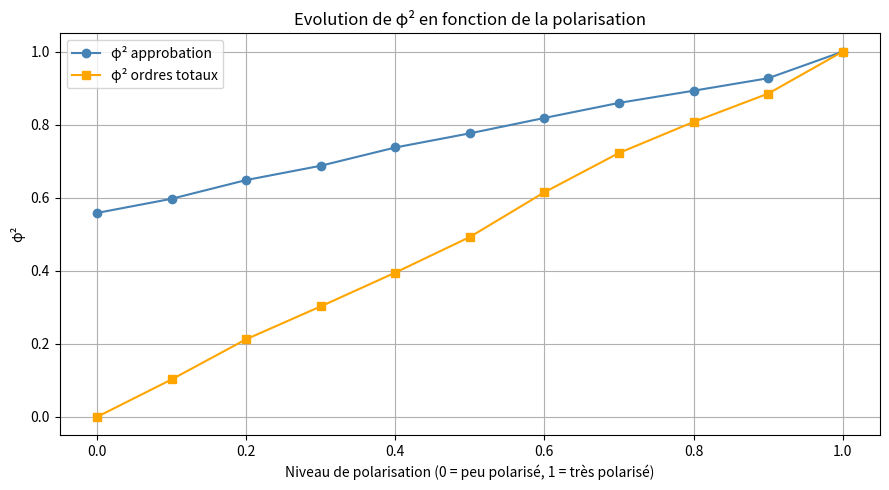
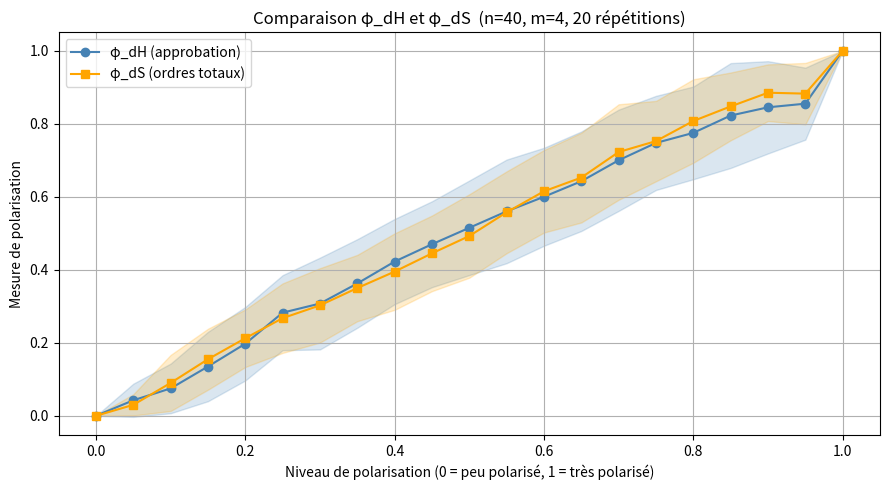
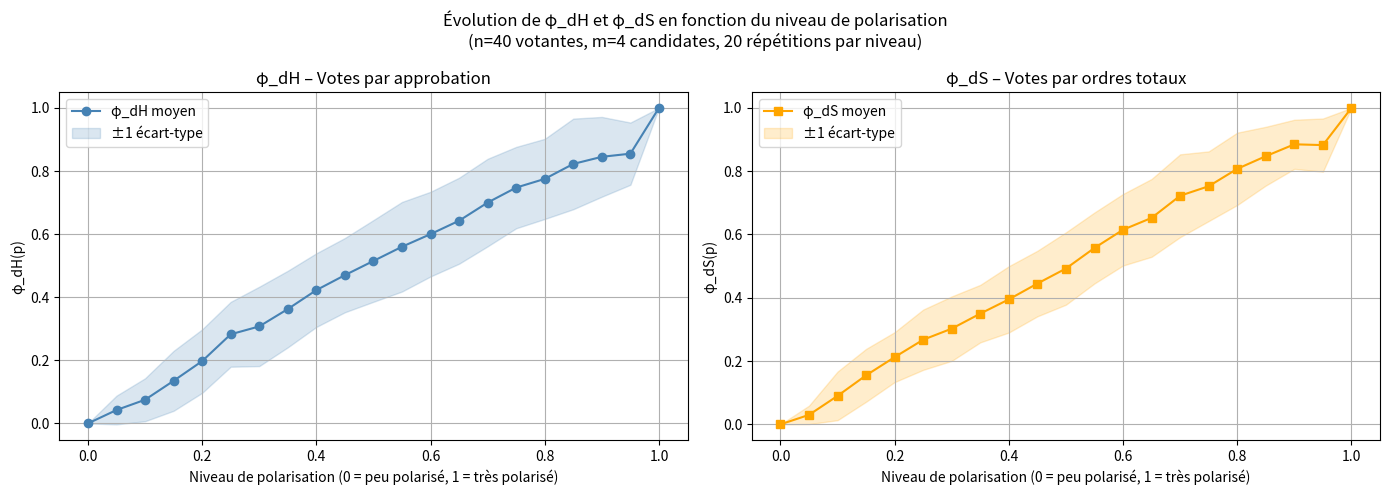

The script that saved these images, in order:
import numpy as np
import itertools
import math
import random
import matplotlib.pyplot as plt
from scipy.optimize import linear_sum_assignment

# Question 1 : approbations
def generate_approval_profile(n, m, polarization=0.0, noise=0.0, r=None):
    '''Génère un profil de votes par approbation avec n votantes et m candidates.'''
# n et m doivent être pairs pour garantir une polarisation symétrique.
    if n % 2 != 0 or m % 2 != 0:
        raise ValueError("n et m doivent être pairs")
    if r is None:
        r = np.random.default_rng() #géneration de nombres aléatoires

    a    = r.integers(0, 2, size=m) # profil de base aléatoire (0 ou 1 pour chaque candidate)
    a_op = 1 - a # profil opposé (inversion de 0 et 1)

    profile = np.empty((n, m), dtype=int) # matrice pour stocker les votes de chaque votante (n lignes, m colonnes)
    for i in range(n):
        if polarization == 1.0: 
            base = a_op if i >= n // 2 else a   
        elif polarization > 0:
            base = a_op if r.random() < polarization / 2 else a 
        else:
            base = a
        # Ajout de bruit : chaque vote a une probabilité "noise" d'être inversé
        if noise > 0:
            flips = r.random(m) < noise
            profile[i] = np.where(flips, 1 - base, base)
        else:
            profile[i] = base.copy()
    return profile # matrice finale des votes par approbation, avec n votantes et m candidates


def generate_rank_profile(n, m, polarization=0.0, noise=0.0, r=None):
    '''Génère un profil de votes par ordres totaux avec n votantes et m candidates.'''
    if n % 2 != 0 or m % 2 != 0:
        raise ValueError("n et m doivent être pairs")
    if r is None:
        r = np.random.default_rng()

    base     = r.permutation(np.arange(1, m + 1)) # ordre de base aléatoire 
    opposite = m - base + 1 # ordre opposé (inversion de la position des candidates)

    profile = np.empty((n, m), dtype=int) 
    for i in range(n):
        if polarization == 1.0:
            order = opposite if i >= n // 2 else base  
        elif polarization > 0:
            order = opposite if r.random() < polarization / 2 else base  
        else:
            order = base
# Ajout de bruit : chaque position a une probabilité "noise" d'être échangée avec la suivante
        if noise > 0:
            k = max(1, int(round(noise * m))) 
            tmp = order.copy() # copie de l'ordre pour pouvoir le modifier sans affecter les autres votantes
            for _ in range(k):
                j = r.integers(0, m - 1)
                tmp[j], tmp[j + 1] = tmp[j + 1], tmp[j]
            profile[i] = tmp
        else:
            profile[i] = order.copy()
    return profile

# Question 3 : d_ck,cl
def pairwise_diffs_approval(profile: np.ndarray):
    '''Calcule les différences pairwise pour un profil de votes par approbation.'''
    n, m = profile.shape # nombre de votantes (n) et de candidates (m)
    diffs = {} # dictionnaire pour stocker les différences entre chaque paire de candidates (i, j)
    for i, j in itertools.combinations(range(m), 2): 
        # Nombre de votantes préférant c_i à c_j (approuve i mais pas j)
        pref_i = np.sum((profile[:, i] == 1) & (profile[:, j] == 0))
        # Nombre de votantes préférant c_j à c_i
        pref_j = np.sum((profile[:, j] == 1) & (profile[:, i] == 0))
        diffs[(i, j)] = abs(int(pref_i - pref_j))
    return diffs
 

def pairwise_diffs_ranking(profile: np.ndarray):
    '''Calcule les différences pairwise pour un profil de votes par ordres totaux.'''
    n, m = profile.shape
    diffs = {}
    for i, j in itertools.combinations(range(m), 2):
        # Nombre de votantes où c_i est mieux classée que c_j
        pref_i = np.sum(profile[:, i] < profile[:, j])
        # Nombre de votantes où c_j est mieux classée que c_i
        pref_j = np.sum(profile[:, j] < profile[:, i])
        diffs[(i, j)] = abs(int(pref_i - pref_j))
    return diffs

# Question 5 : mesure de polarisation φ2
def _phi2_from_diffs(diffs: dict, n: int, m: int) -> float:
    """Calcule φ²(p) à partir des différences pairwise."""
    if m < 2 or n == 0: # pas de paires ou pas de votantes, la polarisation est nulle
        return 0.0
    total = sum(n - d for d in diffs.values()) 
    return total / (n * math.comb(m, 2)) 

def phi2_approval(profile: np.ndarray) -> float:
    """Calcule φ²(p) pour un profil de votes par approbation."""
    n, m = profile.shape
    return _phi2_from_diffs(pairwise_diffs_approval(profile), n, m) 

def phi2_ranking(profile: np.ndarray) -> float:
    """Calcule φ²(p) pour un profil de votes par ordres totaux."""
    n, m = profile.shape
    return _phi2_from_diffs(pairwise_diffs_ranking(profile), n, m)

#question 6 : Evolution de φ2 en fonction de la polarisation
def plot_phi2_evolution(n: int, m: int, nb_runs: int = 20, seed: int = 42):
    polar_values = [round(p * 0.1, 1) for p in range(11)]
    phi2_app  = []
    phi2_rank = []

    for p in polar_values:
        vals_a, vals_l = [], []
        for run in range(nb_runs):
            rng = np.random.default_rng(seed + run)
            vals_a.append(phi2_approval(generate_approval_profile(n, m, polarization=p, r=rng)))
            rng = np.random.default_rng(seed + run + 1000)
            vals_l.append(phi2_ranking(generate_rank_profile(n, m, polarization=p, r=rng)))
        phi2_app.append(np.mean(vals_a))
        phi2_rank.append(np.mean(vals_l))

    plt.figure(figsize=(9, 5))
    plt.plot(polar_values, phi2_app,  marker='o', label="φ² approbation",   color='steelblue')
    plt.plot(polar_values, phi2_rank, marker='s', label="φ² ordres totaux", color='orange')
    plt.xlabel("Niveau de polarisation (0 = peu polarisé, 1 = très polarisé)")
    plt.ylabel("φ²")
    plt.title("Evolution de φ² en fonction de la polarisation")
    plt.legend()
    plt.grid(True)
    plt.tight_layout()
    plt.savefig("phi2_evolution.png", dpi=150)
    print("Figure sauvegardée : phi2_evolution.png")
    plt.show()
# Question 8 : distances hamming et Spearman
def hamming(a, b):
    if len(a) != len(b):
        raise ValueError("Taille incohérente")
    return int(np.sum(a != b))

def spearman(a, b):
    if len(a) != len(b):
        raise ValueError("Taille incohérente")
    return int(np.sum(np.abs(np.array(a) - np.array(b))))

# Question 12 : u1*(p)
def u1_approval(profile : np.ndarray) -> np.ndarray:
    n, m = profile.shape
    consensus = np.zeros(m, dtype=int)
    nb_ones = np.sum(profile, axis=0)
    consensus[nb_ones > n / 2] = 1
    return consensus

def cost_u1_approval(profile: np.ndarray) -> int:
    """Retourne la valeur optimale u*₁(p) pour des votes par approbation."""
    consensus = u1_approval(profile)
    return int(sum(hamming(profile[i], consensus) for i in range(len(profile))))

def u1_ranking(profile : np.ndarray) -> np.ndarray:
    n, m = profile.shape
    # Matrice de coût : costs[j, pos] = Σ_i |pos+1 - profile[i, j]|
    costs = np.zeros((m, m))
    for j in range(m):
        for pos in range(m):
            costs[j, pos] = np.sum(np.abs((pos + 1) - profile[:, j]))
 
    row_ind, col_ind = linear_sum_assignment(costs)
    consensus = np.zeros(m, dtype=int)
    consensus[row_ind] = col_ind + 1
    return consensus

def cost_u1_ranking(profile: np.ndarray) -> int:
    """Retourne la valeur optimale u*₁(p) pour des votes par ordres totaux."""
    consensus = u1_ranking(profile)
    return int(sum(spearman(profile[i], consensus) for i in range(len(profile))))
# Question 13 : u*2 estimé par k-means (k=2)
def consensus_approval(cluster : list) -> np.ndarray:
    if  not cluster:
        raise ValueError("Le cluster est vide")
    arr = np.array(cluster)
    return u1_approval(arr)

def consensus_ranking(cluster : list) -> np.ndarray:
    if not cluster:
        raise ValueError("Le cluster est vide")
    arr = np.array(cluster)
    return u1_ranking(arr)


def kmeans_approval(profile: np.ndarray, n_runs: int = 10) -> int:
    n = len(profile)
    if n < 2:
        raise ValueError("Le profil doit contenir au moins 2 votes")
    best_cost = float('inf')
    for _ in range(n_runs):
        #initialisation aléatoire de 2 profils
        idx1, idx2 = random.sample(range(n), 2)
        c1 = profile[idx1].copy()
        c2 = profile[idx2].copy()
        prev_labels = None
        
        for _ in range(100):
            labels = []
            for v in profile:
                d1 = hamming(v, c1)
                d2 = hamming(v, c2)
                labels.append(0 if d1 <= d2 else 1)
            if prev_labels is not None and labels == prev_labels:
                break  # convergence
            prev_labels = labels[:]
            cluster1 = [profile[i] for i in range(n) if labels[i] == 0]
            cluster2 = [profile[i] for i in range(n) if labels[i] == 1]
            if cluster1:
                c1 = consensus_approval(cluster1)
            if cluster2:
                c2 = consensus_approval(cluster2)
        #coût final
        cost = sum(
            hamming(profile[i], c1 if labels[i] == 0 else c2)
            for i in range(n)
        )
 
        if cost < best_cost:
            best_cost = cost
 
    return best_cost

def kmeans_ranking(profile: np.ndarray, n_runs: int = 10) -> int:
    n = len(profile)
    if n < 2:
        raise ValueError("Le profil doit contenir au moins 2 votes")
    
    best_cost = float('inf')
    
    for _ in range(n_runs):
        idx1, idx2 = random.sample(range(n), 2)
        c1 = profile[idx1].copy()
        c2 = profile[idx2].copy()
        
        prev_labels = None
        
        for _ in range(100):
            labels = []
            for v in profile:
                d1 = spearman(v, c1)
                d2 = spearman(v, c2)
                labels.append(0 if d1 <= d2 else 1)
            if prev_labels is not None and labels == prev_labels:
                break
            prev_labels = labels[:]
            cluster1 = [profile[i] for i in range(n) if labels[i] == 0]
            cluster2 = [profile[i] for i in range(n) if labels[i] == 1]
            if cluster1:
                c1 = consensus_ranking(cluster1)
            if cluster2:
                c2 = consensus_ranking(cluster2)
        cost = sum(
            spearman(profile[i], c1 if labels[i] == 0 else c2)
            for i in range(n)
        )
 
        if cost < best_cost:
            best_cost = cost
 
    return best_cost
# Question 14 : φ basé sur φ2
def phi_dH(profile: np.ndarray, n_runs: int = 10) -> float:
    n, m = profile.shape
    u1 = cost_u1_approval(profile)
    u2 = kmeans_approval(profile, n_runs=n_runs)
    return max(0.0, (2 / (n * m)) * (u1 - u2))

def phi_dS(profile: np.ndarray, n_runs: int = 10) -> float:
    n, m = profile.shape
    u1 = cost_u1_ranking(profile)
    u2 = kmeans_ranking(profile, n_runs=n_runs)
    return max(0.0, (4 / (n * m ** 2)) * (u1 - u2))

# Question 15 : évolution de φ_{d_H} et φ_{d_S} en fonction de la polarisation
"""
    Trace l'évolution de φ_{d_H} et φ_{d_S} en faisant varier
    le niveau de polarisation de 0 à 1.
"""
def plot_phi_distance_evolution(n: int, m: int, n_runs: int = 10, nb_runs: int = 8, seed: int = 42):
    polar_values = [round(p * 0.05, 2) for p in range(21)]
    phi_dH_means, phi_dH_stds = [], []
    phi_dS_means, phi_dS_stds = [], []

    for p in polar_values:
        vals_dH, vals_dS = [], []
        for run in range(nb_runs):
            rng = np.random.default_rng(seed + run)
            vals_dH.append(phi_dH(generate_approval_profile(n, m, polarization=p, r=rng), n_runs=n_runs))
            rng = np.random.default_rng(seed + run + 1000)
            vals_dS.append(phi_dS(generate_rank_profile(n, m, polarization=p, r=rng), n_runs=n_runs))
        phi_dH_means.append(np.mean(vals_dH))
        phi_dH_stds.append(np.std(vals_dH))
        phi_dS_means.append(np.mean(vals_dS))
        phi_dS_stds.append(np.std(vals_dS))

    phi_dH_means = np.array(phi_dH_means)
    phi_dH_stds  = np.array(phi_dH_stds)
    phi_dS_means = np.array(phi_dS_means)
    phi_dS_stds  = np.array(phi_dS_stds)

    plt.figure(figsize=(9, 5))
    plt.plot(polar_values, phi_dH_means, marker='o', color='steelblue', label="φ_dH (approbation)")
    plt.fill_between(polar_values, phi_dH_means - phi_dH_stds, phi_dH_means + phi_dH_stds,
                     alpha=0.2, color='steelblue')
    plt.plot(polar_values, phi_dS_means, marker='s', color='orange', label="φ_dS (ordres totaux)")
    plt.fill_between(polar_values, phi_dS_means - phi_dS_stds, phi_dS_means + phi_dS_stds,
                     alpha=0.2, color='orange')
    plt.xlabel("Niveau de polarisation (0 = peu polarisé, 1 = très polarisé)")
    plt.ylabel("Mesure de polarisation")
    plt.title(f"Comparaison φ_dH et φ_dS  (n={n}, m={m}, {nb_runs} répétitions)")
    plt.legend()
    plt.grid(True)
    plt.tight_layout()
    plt.savefig("phi_dH_dS_comparison.png", dpi=150)
    print("Figure sauvegardée : phi_dH_dS_comparison.png")
    plt.show()

    fig, (ax1, ax2) = plt.subplots(1, 2, figsize=(14, 5))
    fig.suptitle(
        f"Évolution de φ_dH et φ_dS en fonction du niveau de polarisation\n"
        f"(n={n} votantes, m={m} candidates, {nb_runs} répétitions par niveau)", fontsize=12)
    ax1.plot(polar_values, phi_dH_means, marker='o', color='steelblue', label="φ_dH moyen")
    ax1.fill_between(polar_values, phi_dH_means - phi_dH_stds, phi_dH_means + phi_dH_stds,
                     alpha=0.2, color='steelblue', label="±1 écart-type")
    ax1.set_title("φ_dH – Votes par approbation")
    ax1.set_xlabel("Niveau de polarisation (0 = peu polarisé, 1 = très polarisé)")
    ax1.set_ylabel("φ_dH(p)")
    ax1.legend()
    ax1.grid(True)
    ax2.plot(polar_values, phi_dS_means, marker='s', color='orange', label="φ_dS moyen")
    ax2.fill_between(polar_values, phi_dS_means - phi_dS_stds, phi_dS_means + phi_dS_stds,
                     alpha=0.2, color='orange', label="±1 écart-type")
    ax2.set_title("φ_dS – Votes par ordres totaux")
    ax2.set_xlabel("Niveau de polarisation (0 = peu polarisé, 1 = très polarisé)")
    ax2.set_ylabel("φ_dS(p)")
    ax2.legend()
    ax2.grid(True)
    plt.tight_layout()
    plt.savefig("phi_dH_dS_evolution.png", dpi=150)
    print("Figure sauvegardée : phi_dH_dS_evolution.png")
    plt.show()


#main pour tester les différentes functions 
def main():
    rng = np.random.default_rng(42)

    # Tests numériques
    profA = generate_approval_profile(n=10, m=4, polarization=0.7, noise=0.05, r=rng)
    profL = generate_rank_profile(n=10, m=4, polarization=0.7, noise=0.05, r=rng)
    print("phi2 approvals:", phi2_approval(profA))
    print("phi2 rankings :", phi2_ranking(profL))

   #graphiques 
    plot_phi2_evolution(n=40, m=4, nb_runs=20, seed=42)
    plot_phi_distance_evolution(n=40, m=4, n_runs=20, nb_runs=20, seed=42)

if __name__ == "__main__":
    main()
